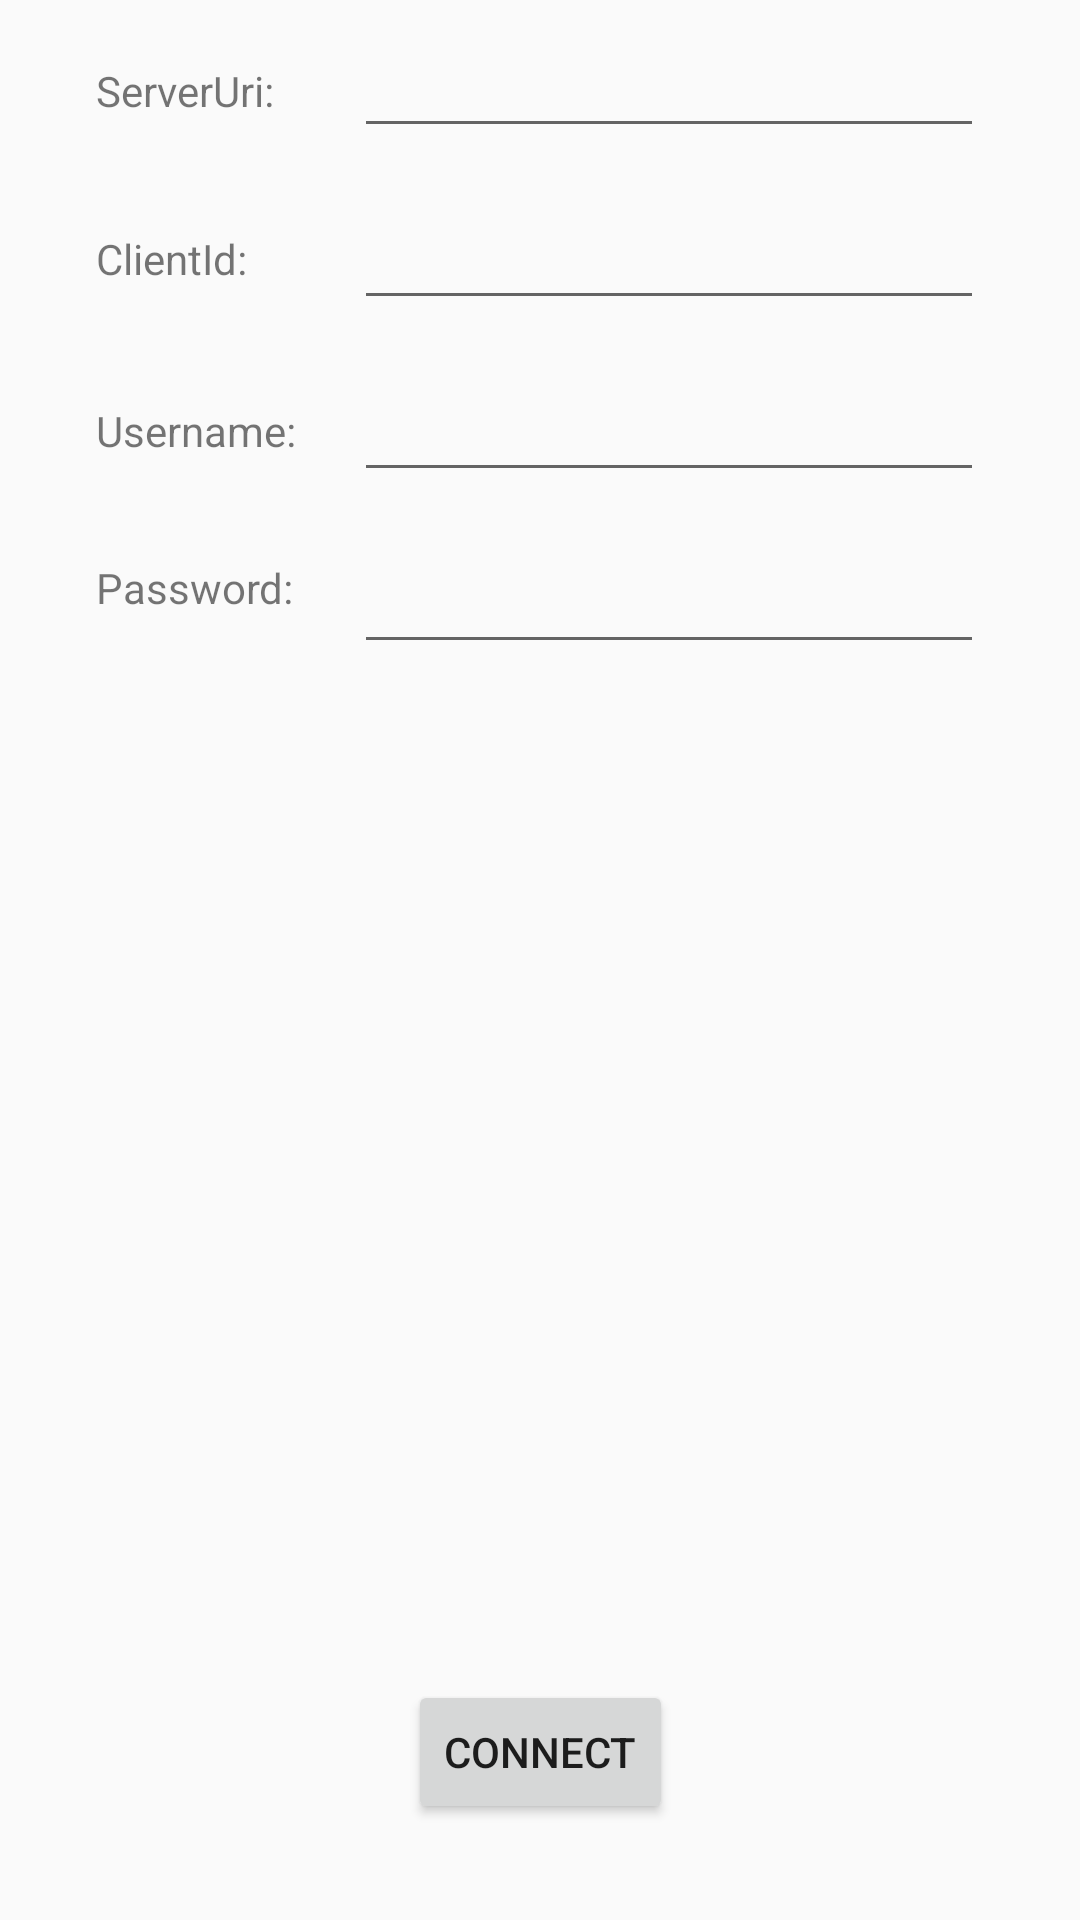

Layout XML and referenced resources for this Android screen:
<!-- AndroidManifest.xml: activity theme AppTheme -->
<!-- res/layout/activity_register.xml -->
<?xml version="1.0" encoding="utf-8"?>

<android.support.constraint.ConstraintLayout xmlns:android="http://schemas.android.com/apk/res/android"
    xmlns:app="http://schemas.android.com/apk/res-auto"
    xmlns:tools="http://schemas.android.com/tools"
    android:layout_width="match_parent"
    android:layout_height="match_parent"
    tools:context=".RegisterActivity">

    <TextView
        android:id="@+id/serverTextView"
        android:layout_width="wrap_content"
        android:layout_height="16dp"
        android:layout_marginBottom="16dp"
        android:layout_marginStart="32dp"
        android:layout_marginTop="16dp"
        android:text="@string/serverTextView"
        app:layout_constraintBottom_toBottomOf="@+id/serverPlainText"
        app:layout_constraintRight_toLeftOf="@+id/serverPlainText"
        app:layout_constraintStart_toStartOf="parent"
        app:layout_constraintTop_toTopOf="@+id/serverPlainText" />

    <TextView
        android:id="@+id/clientIdTextView"
        android:layout_width="wrap_content"
        android:layout_height="wrap_content"
        android:layout_marginBottom="16dp"
        android:layout_marginStart="32dp"
        android:layout_marginTop="16dp"
        android:text="@string/clientIdTextView"
        app:layout_constraintBottom_toBottomOf="@+id/clientIdPlainText"
        app:layout_constraintRight_toLeftOf="@+id/clientIdPlainText"
        app:layout_constraintStart_toStartOf="parent"
        app:layout_constraintTop_toTopOf="@+id/clientIdPlainText" />

    <TextView
        android:id="@+id/usernameTextView"
        android:layout_width="wrap_content"
        android:layout_height="wrap_content"
        android:layout_marginBottom="16dp"
        android:layout_marginStart="32dp"
        android:layout_marginTop="16dp"
        android:text="@string/usernameTextView"
        app:layout_constraintBottom_toBottomOf="@+id/usernamePlainText"
        app:layout_constraintRight_toLeftOf="@+id/usernamePlainText"
        app:layout_constraintStart_toStartOf="parent"
        app:layout_constraintTop_toTopOf="@+id/usernamePlainText" />


    <TextView
        android:id="@+id/passwordTextView"
        android:layout_width="wrap_content"
        android:layout_height="wrap_content"
        android:layout_marginBottom="16dp"
        android:layout_marginStart="32dp"
        android:layout_marginTop="16dp"
        android:text="@string/passwordTextView"
        app:layout_constraintBottom_toBottomOf="@+id/passwordPlainText"
        app:layout_constraintEnd_toStartOf="@+id/passwordPlainText"
        app:layout_constraintHorizontal_bias="0.0"
        app:layout_constraintStart_toStartOf="parent"
        app:layout_constraintTop_toTopOf="@+id/passwordPlainText"
        app:layout_constraintVertical_bias="1.0" />

    <EditText
        android:id="@+id/serverPlainText"
        android:layout_width="wrap_content"
        android:layout_height="wrap_content"
        android:layout_marginEnd="32dp"
        android:layout_marginTop="8dp"
        android:ems="10"
        android:inputType="textPersonName"
        android:text="@string/serverPlainText"
        app:layout_constraintEnd_toEndOf="parent"
        app:layout_constraintTop_toTopOf="parent" />

    <EditText
        android:id="@+id/clientIdPlainText"
        android:layout_width="wrap_content"
        android:layout_height="wrap_content"
        android:layout_marginEnd="32dp"
        android:layout_marginTop="16dp"
        android:ems="10"
        android:inputType="textPersonName"
        android:text="@string/clientIdPlainText"
        app:layout_constraintEnd_toEndOf="parent"
        app:layout_constraintTop_toBottomOf="@+id/serverPlainText" />

    <EditText
        android:id="@+id/usernamePlainText"
        android:layout_width="wrap_content"
        android:layout_height="wrap_content"
        android:layout_marginEnd="32dp"
        android:layout_marginTop="16dp"
        android:ems="10"
        android:inputType="textPersonName"
        android:text="@string/usernamePlainText"
        app:layout_constraintEnd_toEndOf="parent"
        app:layout_constraintTop_toBottomOf="@+id/clientIdPlainText" />

    <EditText
        android:id="@+id/passwordPlainText"
        android:layout_width="wrap_content"
        android:layout_height="wrap_content"
        android:layout_marginEnd="32dp"
        android:layout_marginTop="16dp"
        android:ems="10"
        android:inputType="textPassword"
        android:text="@string/passwordPlainText"
        app:layout_constraintEnd_toEndOf="parent"
        app:layout_constraintTop_toBottomOf="@+id/usernamePlainText" />

    <Button
        android:id="@+id/connectToMqttServerBtn"
        android:layout_width="wrap_content"
        android:layout_height="wrap_content"
        android:layout_marginBottom="32dp"
        android:layout_marginEnd="16dp"
        android:layout_marginStart="16dp"
        android:text="@string/connectToMqttServerBtn"
        app:layout_constraintBottom_toBottomOf="parent"
        app:layout_constraintEnd_toEndOf="parent"
        app:layout_constraintStart_toStartOf="parent" />
</android.support.constraint.ConstraintLayout>
<!-- resources referenced by this layout -->
<resources>
  <string name="clientIdPlainText" />
  <string name="clientIdTextView">ClientId:</string>
  <string name="connectToMqttServerBtn">Connect</string>
  <string name="passwordPlainText" />
  <string name="passwordTextView">Password:</string>
  <string name="serverPlainText" />
  <string name="serverTextView">ServerUri:</string>
  <string name="usernamePlainText" />
  <string name="usernameTextView">Username:</string>
  <style name="AppTheme" parent="Theme.AppCompat.Light.DarkActionBar">
          
          <item name="colorPrimary">@color/colorPrimary</item>
          <item name="colorPrimaryDark">@color/colorPrimaryDark</item>
          <item name="colorAccent">@color/colorAccent</item>
      </style>
  <color name="colorPrimary">#3F51B5</color>
  <color name="colorPrimaryDark">#303F9F</color>
  <color name="colorAccent">#FF4081</color>
</resources>
